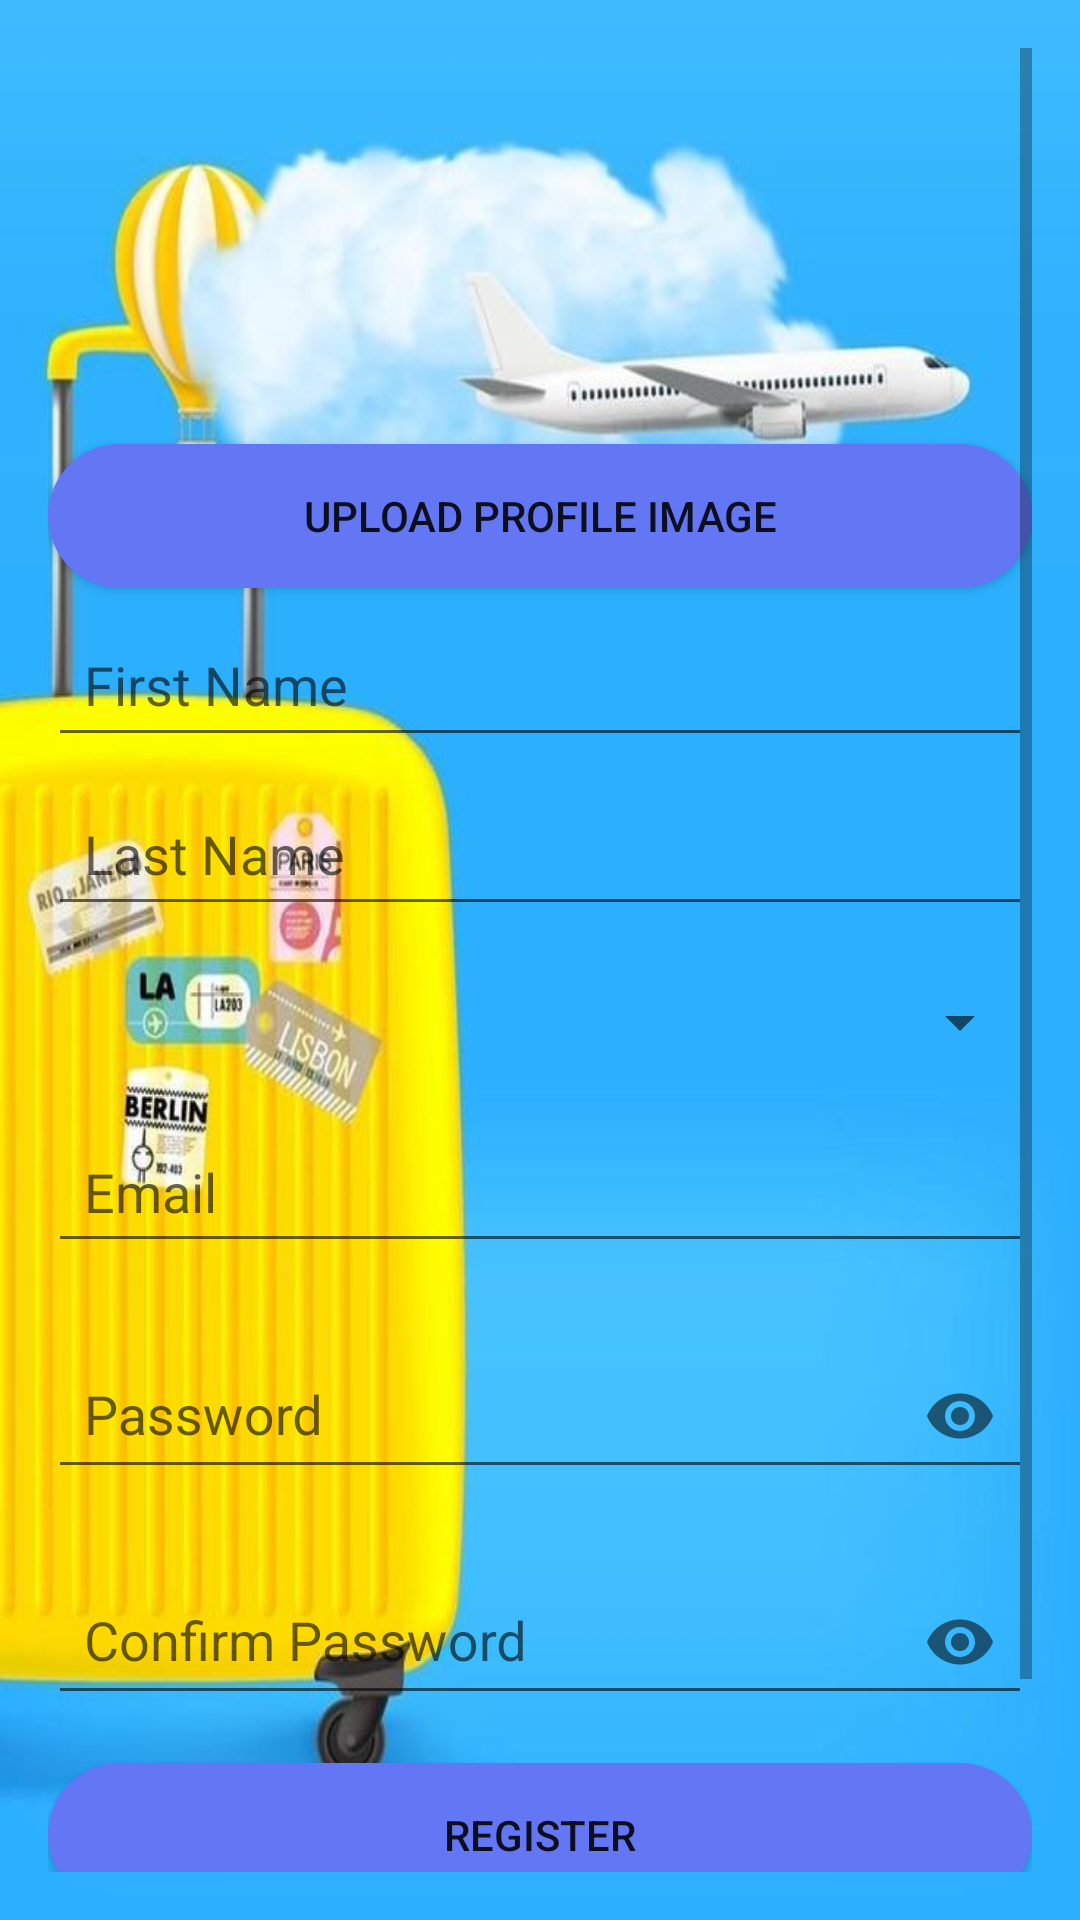

The Android layout XML behind this screen, and the referenced resources:
<!-- AndroidManifest.xml: activity theme Theme.Launcher -->
<!-- res/layout/activity_registration.xml -->
<ScrollView xmlns:android="http://schemas.android.com/apk/res/android"
    xmlns:app="http://schemas.android.com/apk/res-auto"
    xmlns:tools="http://schemas.android.com/tools"
    android:layout_width="match_parent"
    android:layout_height="match_parent"
    android:background="@drawable/register_background"
    android:padding="16dp"
    android:gravity="center_vertical">

    
    <LinearLayout
        android:layout_width="match_parent"
        android:layout_height="wrap_content"
        android:orientation="vertical"
        android:gravity="center_vertical"
        android:weightSum="1"
        android:paddingBottom="80dp"> 

        
        <ImageView
            android:id="@+id/profileImageView"
            android:layout_width="100dp"
            android:layout_height="100dp"
            android:layout_gravity="center"
            android:src="@drawable/ic_person"
            android:layout_marginBottom="16dp"/>

        
        <Button
            android:id="@+id/uploadImageButton"
            android:layout_width="match_parent"
            android:layout_height="wrap_content"
            android:text="@string/upload_profile_image"
            android:layout_marginTop="16dp"
            android:minHeight="48dp"
            android:background="@drawable/rounded_button"
            android:padding="12dp"/>

        
        <EditText
            android:id="@+id/firstNameEditText"
            android:layout_width="match_parent"
            android:layout_height="wrap_content"
            android:hint="@string/first_name"
            android:inputType="textPersonName"
            android:autofillHints="name"
            android:padding="12dp"
            android:layout_marginTop="8dp"
            android:minHeight="48dp"/>

        
        <EditText
            android:id="@+id/lastNameEditText"
            android:layout_width="match_parent"
            android:layout_height="wrap_content"
            android:hint="@string/last_name"
            android:inputType="textPersonName"
            android:autofillHints="name"
            android:padding="12dp"
            android:layout_marginTop="8dp"
            android:minHeight="48dp"/>

        
        <Spinner
            android:id="@+id/genderSpinner"
            android:layout_width="match_parent"
            android:layout_height="wrap_content"
            android:layout_marginTop="8dp"
            android:minHeight="48dp"/>

        
        <EditText
            android:id="@+id/usernameEditText"
            android:layout_width="match_parent"
            android:layout_height="wrap_content"
            android:hint="@string/email"
            android:autofillHints="Email"
            android:inputType="textEmailAddress"
            android:padding="12dp"
            android:layout_marginTop="8dp"
            android:minHeight="48dp"/>

        
        <com.google.android.material.textfield.TextInputLayout
            android:id="@+id/passwordInputLayout"
            android:layout_width="match_parent"
            android:layout_height="wrap_content"
            android:layout_marginTop="16dp"
            android:hint="@string/password"
            app:endIconMode="password_toggle">

            <com.google.android.material.textfield.TextInputEditText
                android:id="@+id/passwordEditText"
                android:layout_width="match_parent"
                android:layout_height="wrap_content"
                android:autofillHints="password"
                android:inputType="textPassword"
                android:padding="12dp"
                android:minHeight="48dp"/>
        </com.google.android.material.textfield.TextInputLayout>

        
        <com.google.android.material.textfield.TextInputLayout
            android:id="@+id/confirmPasswordInputLayout"
            android:layout_width="match_parent"
            android:layout_height="wrap_content"
            android:layout_marginTop="16dp"
            android:hint="@string/confirm_password"
            app:endIconMode="password_toggle">

            <com.google.android.material.textfield.TextInputEditText
                android:id="@+id/confirmPasswordEditText"
                android:layout_width="match_parent"
                android:layout_height="wrap_content"
                android:autofillHints="password"
                android:inputType="textPassword"
                android:padding="12dp"
                android:minHeight="48dp"/>
        </com.google.android.material.textfield.TextInputLayout>

        
        <Button
            android:id="@+id/registerButton"
            android:layout_width="match_parent"
            android:layout_height="wrap_content"
            android:text="@string/register"
            android:background="@drawable/rounded_button"
            android:layout_marginTop="16dp"
            android:minHeight="48dp"
            android:padding="12dp"/>

    </LinearLayout>
</ScrollView>
<!-- resources referenced by this layout -->
<resources>
  <!-- drawable register_background: jpg bitmap (drawable, 51081 bytes) -->
  <!-- drawable rounded_button (drawable) -->
  <?xml version="1.0" encoding="utf-8"?>
  <shape xmlns:android="http://schemas.android.com/apk/res/android">
      <solid android:color="@color/colorPrimary"/>
      <corners android:radius="100dp"/>
      <padding android:left="12dp" android:top="12dp" android:right="12dp" android:bottom="12dp"/> 
  </shape>
  <string name="confirm_password">Confirm Password</string>
  <string name="email">Email\n</string>
  <string name="first_name">First Name</string>
  <string name="last_name">Last Name</string>
  <string name="password">Password</string>
  <string name="register">Register</string>
  <string name="upload_profile_image">Upload Profile Image</string>
  <style name="Theme.Launcher" parent="Theme.AppCompat.Light.NoActionBar">
          
          <item name="android:windowBackground">@android:color/white</item>
          
          <item name="android:icon">@mipmap/ic_icon</item>
          
          <item name="android:windowNoTitle">true</item>
          <item name="android:windowFullscreen">true</item>
          <item name="android:windowTranslucentStatus">true</item>
      </style>
  <color name="colorPrimary">#6377F4</color>
</resources>
